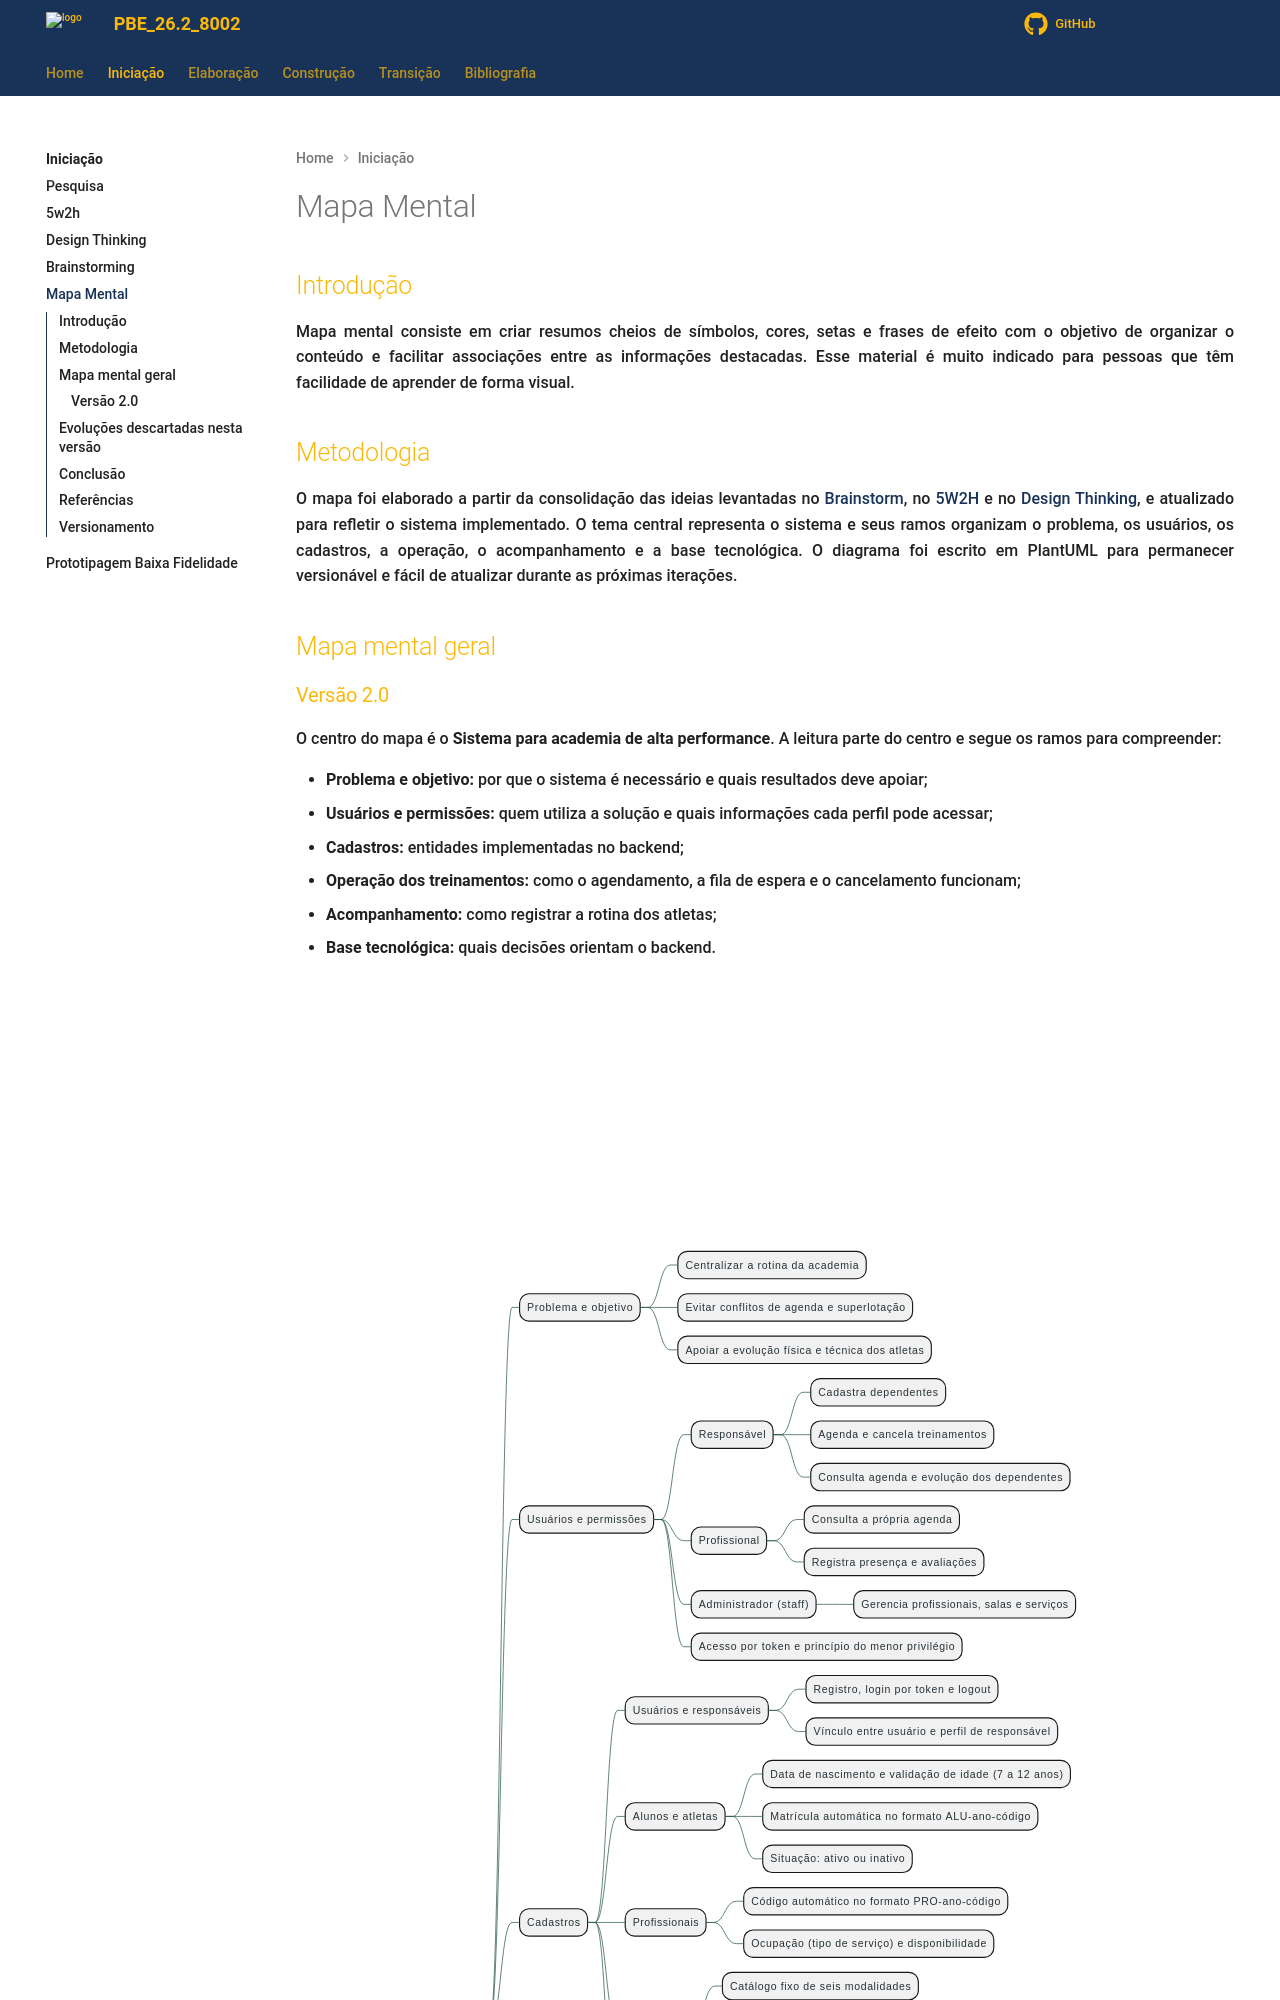

repository: Projetos-de-Extensao/PBE_26.2_8002_II · page: Iniciacao/mapa_mental/index.html · generator: mkdocs

---
id: mapa_mental
title: Mapas Mentais
---

## Introdução

<p align = "justify">
Mapa mental consiste em criar resumos cheios de símbolos, cores, setas e frases de efeito com o objetivo de organizar o conteúdo e facilitar associações entre as informações destacadas. Esse material é muito indicado para pessoas que têm facilidade de aprender de forma visual.
</p>
 
## Metodologia

<p align="justify">
O mapa foi elaborado a partir da consolidação das ideias levantadas no <a href="Brainstorm.md">Brainstorm</a>, no <a href="5w2h.md">5W2H</a> e no <a href="design_thinking.md">Design Thinking</a>, e atualizado para refletir o sistema implementado. O tema central representa o sistema e seus ramos organizam o problema, os usuários, os cadastros, a operação, o acompanhamento e a base tecnológica. O diagrama foi escrito em PlantUML para permanecer versionável e fácil de atualizar durante as próximas iterações.
</p>
 
## Mapa mental geral
